Run: headless pygame with SDL's dummy video driver; simulated clock (each Clock.tick advances the game by its frame time, no real sleeping); random seed 0; keys injected as events and as key.get_pressed() state; mouse plan: one left click at the window centre at the start of phase 2, then a move to the lower-right quarter at the start of phase 3.
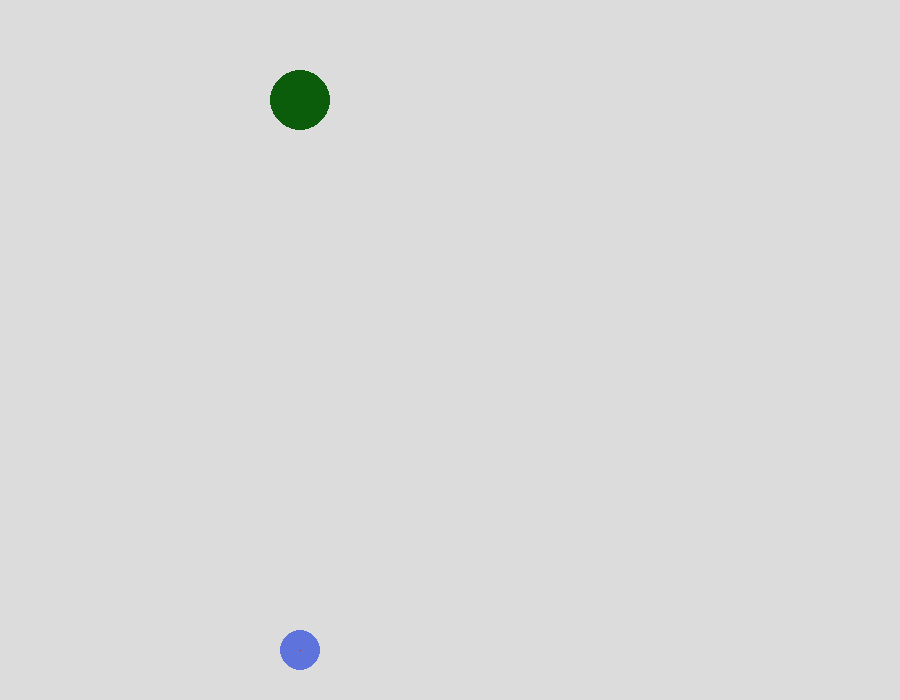
Frame 1 of 4 · flips 1–60 · no input
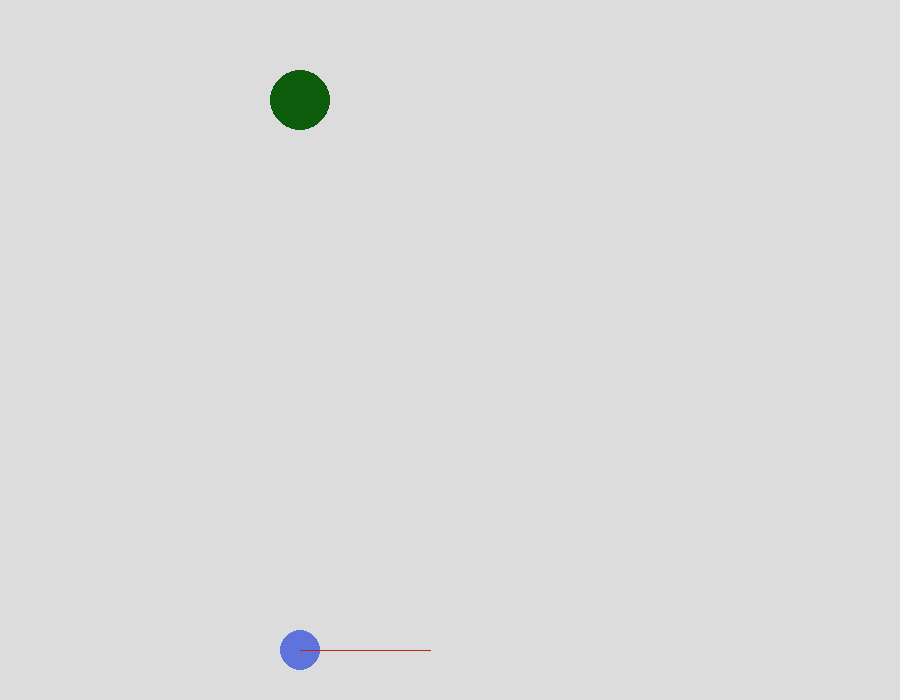
Frame 2 of 4 · flips 61–180 · clicked the window centre · tapped SPACE, RETURN · held RIGHT (→), D
Frame 3 of 4 · flips 181–300 · moved the mouse to the lower-right quarter · held DOWN (↓), S · screen unchanged from frame 2, image omitted
Frame 4 of 4 · flips 301–420 · held LEFT (←), A, UP (↑), W · screen unchanged from frame 3, image omitted

The pygame program that drew these frames:

import pygame
import random

class Physics_object:
    def __init__(self, mass, loc):
        self.yAccel = .98
        self.yVel = 0
        self.xAccel = 0
        self.xVel = 0
        self.x = loc[0]
        self.y = loc[1]
        self.mass = mass


class Vector:
    def __init__(self, loc_origin, loc_out):
        self.origin = loc_origin
        self.end = loc_out
        if abs(self.origin[0] - self.end[0]) > 130:
            if self.end[0]>self.origin[0]:
                self.end[0] = self.origin[0] + 130
            else:
                self.end[0] = self.origin[0] - 130
        
        if abs(self.origin[1] - self.end[1]) > 130:
            if self.end[1]>self.origin[1]:
                self.end[1] = self.origin[1] + 130
            else:
                self.end[1] = self.origin[1] - 130
        
        self.xVec = self.end[0] - self.origin[0]
        self.yVec = self.end[1] - self.origin[1]
        
        
        
    def draw(self):
        pygame.draw.line(win, (180, 40, 20), self.origin, self.end)
        


class playerBall:
    def __init__(self, loc, radius):
        self.loc = loc
        self.radius = radius
        self.mass = (radius**3)
        self.vel = [0,0]
        self.accel = [0,0]

    def set_accel(self,vectors):
        self.accel = [0,0]
        for vec in vectors:
            self.accel[0]+=vec.xVec/self.mass*1.5
            self.accel[1]+=vec.yVec/self.mass*1.5
    
    def set_vel(self, vectors):
        self.vel = [0,0]
        for vec in vectors:
            self.vel[0]+=vec.xVec/self.mass*1.5
            self.vel[1]+=vec.yVec/self.mass*1.5
    
    
    def update(self):
        self.vel = [self.vel[0]+self.accel[0], self.vel[1]+self.accel[1]]
        self.loc = [self.vel[0]+self.loc[0], self.vel[1]+self.loc[1]]
        
    def draw(self):
        pygame.draw.circle(win, (95, 115, 220), self.loc, self.radius)
        # pygame.display.update()
        
class playerTarget:
    def __init__(self, loc):
        self.loc = loc
        self.radius = 30
        
    def draw(self):
        pygame.draw.circle(win, (11, 93, 12), self.loc, self.radius)
        
    def detectVictiory(self, playerLoc):
        dist = ((self.loc[0]-playerLoc[0])**2 + (self.loc[1]-playerLoc[1])**2)**0.5
        
        return dist<25
        



    
    

def level1(playerLoc, targetLoc): #Normal levels. Player makes forces, ball moves way it's supposed.
    
    run = True #Keeps the game running
    
    prev_space_state = False
    prev_click_state = False
    forceArrows = [Vector(playerLoc, playerLoc),Vector(playerLoc, playerLoc)]
    player = playerBall(playerLoc, 20)
    
    forceIndex = 0
    goal = playerTarget(targetLoc)

    movestate = False
    while run:
        win.fill((220, 220, 220)) #resets background
        # Current_click_state = pygame.mouse.get_pressed() #Checks mouse input
        
        key_states = pygame.key.get_pressed() #Detects key presses
        
        player.draw() #Draws player ball
        goal.draw()
            
        if not movestate: #Still state code
            
            for arrow in forceArrows:
                arrow.draw()
                
            if(pygame.mouse.get_pressed()[0]):
                if not prev_click_state:
                    prev_click_state = True
                    if forceIndex == 1:
                        forceArrows[1] = Vector(player.loc, [player.loc[0],pygame.mouse.get_pos()[1]])
                    else:
                        forceArrows[0] = Vector(player.loc, [pygame.mouse.get_pos()[0], player.loc[1]])
                    
            else:
                prev_click_state = False
                
        else: #Move state
            player.update()
            if goal.detectVictiory(player.loc): #Ends the game if you press escape
                run = False



        #Code that runs regardless of state
        
        if key_states[pygame.K_SPACE]: #changes move state upon space press
            if not prev_space_state:
                movestate = not movestate
                if not movestate: 
                    #Resets if going from move to still state
                    player = playerBall(playerLoc.copy(), 20)
                    forceArrows = [Vector(playerLoc, playerLoc),Vector(playerLoc, playerLoc)]
                else:
                    player.set_accel(forceArrows)
                
                prev_space_state = True
        else:
            prev_space_state = False
            
        
        if key_states[pygame.K_UP] or key_states[pygame.K_DOWN]:
            forceIndex = 1
            
        elif key_states[pygame.K_RIGHT] or key_states[pygame.K_LEFT]:
            forceIndex = 0
        
        
        
        
        if key_states[pygame.K_ESCAPE]:
            run = False
            pygame.quit()
            
        pygame.event.pump()
        pygame.display.update()
        

def predictionLevel(playerLoc):
    
    run = True #Keeps the game running
    prev_space_state = False
    prev_click_state = False
    forceArrows = [Vector(playerLoc,[random.randint(playerLoc[0]-200, playerLoc[0]+200), playerLoc[1]]),Vector(playerLoc,[playerLoc[0],random.randint(playerLoc[1]-200, playerLoc[1]+200)])]
    player = playerBall(playerLoc, 20)
    
    goal = playerTarget([0,0])

    movestate = False
    while run:
        win.fill((220, 220, 220)) #resets background
        # Current_click_state = pygame.mouse.get_pressed() #Checks mouse input
        
        key_states = pygame.key.get_pressed() #Detects key presses
        
        player.draw() #Draws player ball
        goal.draw()
            
        if not movestate: #Still state code
            
            for arrow in forceArrows:
                arrow.draw()
                
            if(pygame.mouse.get_pressed()[0]):
                if not prev_click_state:
                    prev_click_state = True
                    goal = playerTarget(pygame.mouse.get_pos())
                    
            else:
                prev_click_state = False
                
        else: #Move state
            player.update()
            if goal.detectVictiory(player.loc): #Ends the game if you press escape
                run = False



        #Code that runs regardless of state
        
        if key_states[pygame.K_SPACE]: #changes move state upon space press
            if not prev_space_state:
                movestate = not movestate
                if not movestate: 
                    #Resets if going from move to still state
                    player = playerBall(playerLoc.copy(), 20)
                    forceArrows = [Vector(playerLoc,[random.randint(playerLoc[0]-200, playerLoc[0]+200), playerLoc[1]]),Vector(playerLoc,[playerLoc[0],random.randint(playerLoc[1]-200, playerLoc[1]+200)])]
                else:
                    player.set_accel(forceArrows)
                
                prev_space_state = True
        else:
            prev_space_state = False
        
        
        if key_states[pygame.K_ESCAPE]:
            run = False
            pygame.quit()
            
        pygame.event.pump()
        pygame.display.update()
    
if __name__ == '__main__':  # Runner
    pygame.init()
    windowWidth = 900
    windowHeight = 700
    win = pygame.display.set_mode((windowWidth, windowHeight))
    pygame.display.set_caption("Get the blue sphere to the green sphere!")
    level1([300,650], [300,100])
    
    pygame.display.set_caption("Don't worry, it gets more complex from here.")
    level1([150,650], [700,100])
    
    pygame.display.set_caption("Can you predict the trajectory?")
    predictionLevel([450,350])
    
    
    
    pygame.quit()
